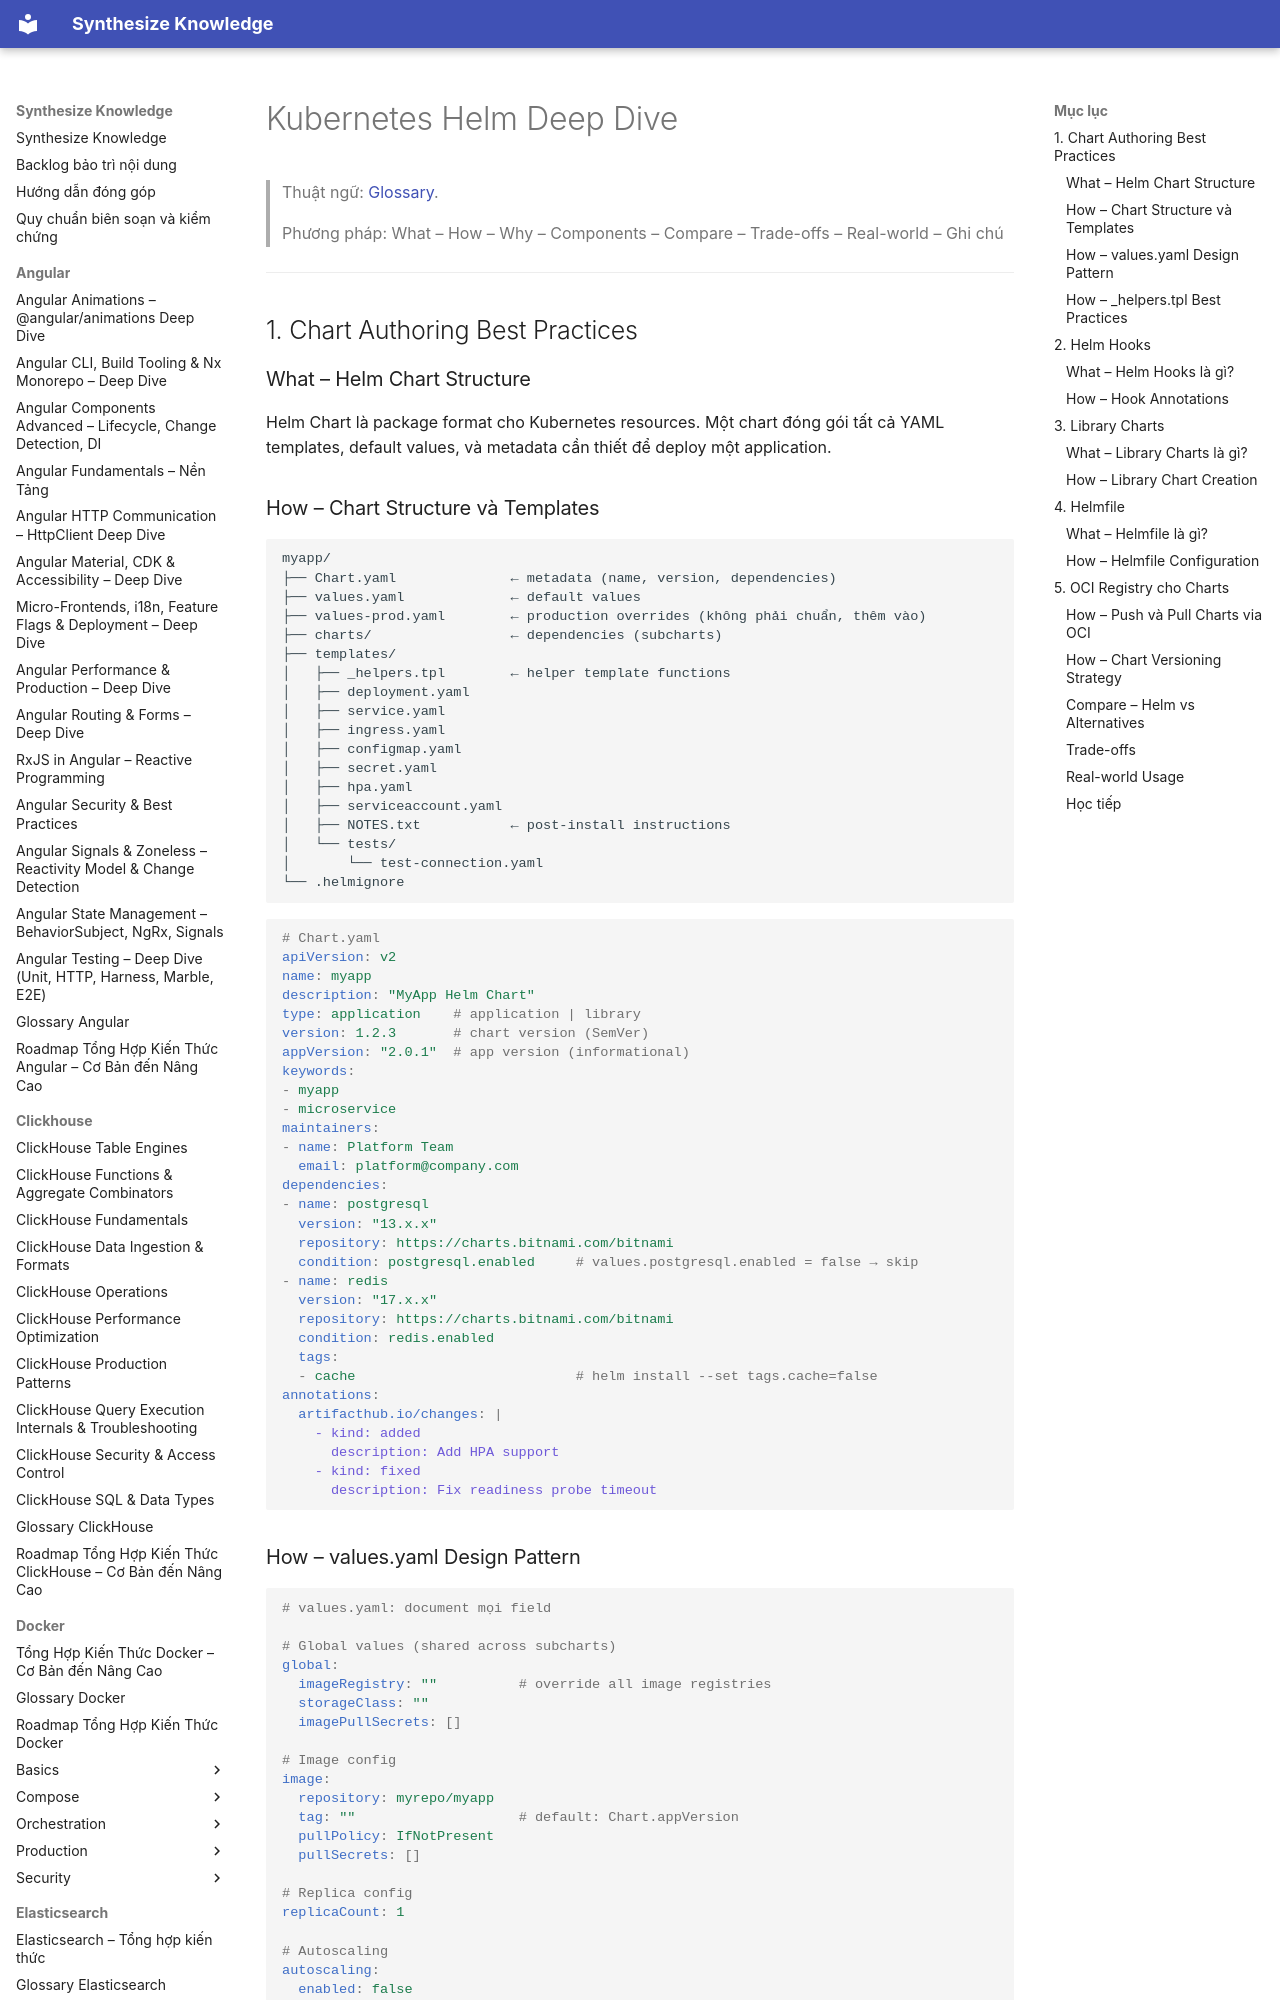

repository: hieutran2811/synthesize_knowledge · page: kubernetes/helm/helm_deep/index.html · generator: mkdocs

---
title: "Kubernetes Helm Deep Dive"
topic: kubernetes
level: mixed
review_status: needs_review
content_updated: 2026-08-02
last_verified: null
version_scope: "unspecified"
source_count: 7
---
# Kubernetes Helm Deep Dive

> Thuật ngữ: [Glossary](../glossary.md).

> Phương pháp: What – How – Why – Components – Compare – Trade-offs – Real-world – Ghi chú

---

## 1. Chart Authoring Best Practices

### What – Helm Chart Structure
Helm Chart là package format cho Kubernetes resources. Một chart đóng gói tất cả YAML templates, default values, và metadata cần thiết để deploy một application.

### How – Chart Structure và Templates

```
myapp/
├── Chart.yaml              ← metadata (name, version, dependencies)
├── values.yaml             ← default values
├── values-prod.yaml        ← production overrides (không phải chuẩn, thêm vào)
├── charts/                 ← dependencies (subcharts)
├── templates/
│   ├── _helpers.tpl        ← helper template functions
│   ├── deployment.yaml
│   ├── service.yaml
│   ├── ingress.yaml
│   ├── configmap.yaml
│   ├── secret.yaml
│   ├── hpa.yaml
│   ├── serviceaccount.yaml
│   ├── NOTES.txt           ← post-install instructions
│   └── tests/
│       └── test-connection.yaml
└── .helmignore
```

```yaml
# Chart.yaml
apiVersion: v2
name: myapp
description: "MyApp Helm Chart"
type: application    # application | library
version: 1.2.3       # chart version (SemVer)
appVersion: "2.0.1"  # app version (informational)
keywords:
- myapp
- microservice
maintainers:
- name: Platform Team
  email: platform@company.com
dependencies:
- name: postgresql
  version: "13.x.x"
  repository: https://charts.bitnami.com/bitnami
  condition: postgresql.enabled     # values.postgresql.enabled = false → skip
- name: redis
  version: "17.x.x"
  repository: https://charts.bitnami.com/bitnami
  condition: redis.enabled
  tags:
  - cache                           # helm install --set tags.cache=false
annotations:
  artifacthub.io/changes: |
    - kind: added
      description: Add HPA support
    - kind: fixed
      description: Fix readiness probe timeout
```
